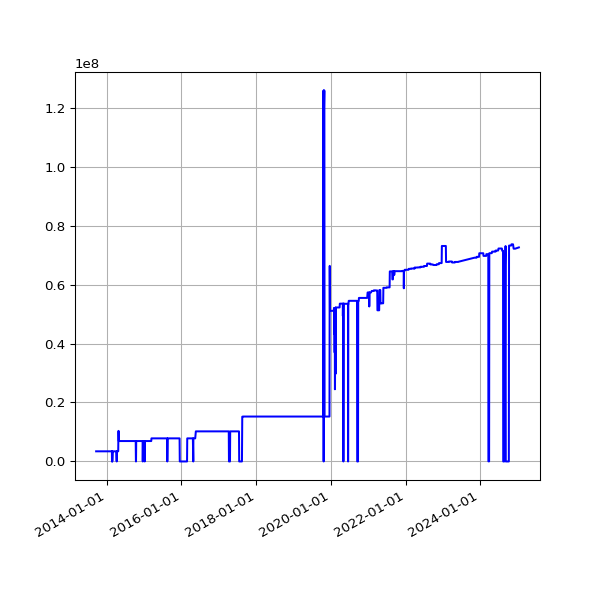

The file beside this chart, header and first rows:
date, value
2013-09-19 02:16:07 +0100, 3437606
2013-09-20 02:42:51 +0100, 3437606
2013-09-21 02:35:34 +0100, 3437606
2013-09-22 02:42:30 +0100, 3437606
2013-09-23 14:45:25 +0100, 3437606
2013-09-24 02:24:38 +0100, 3437606
2013-09-25 02:24:18 +0100, 3437606
2013-09-25 11:14:19 +0100, 3437606
2013-09-25 15:24:36 +0100, 3437606
2013-09-26 02:28:48 +0100, 3437606
2013-09-27 03:04:57 +0100, 3437606
2013-09-28 02:34:11 +0100, 3437606
2013-09-29 02:37:28 +0100, 3437606
2013-09-30 02:41:33 +0100, 3437606
2013-10-01 02:48:10 +0100, 3437606
2013-10-02 02:40:18 +0100, 3437606
2013-10-03 02:50:49 +0100, 3437606
2013-10-04 02:42:18 +0100, 3437606
2013-10-05 02:35:24 +0100, 3437606
2013-10-06 02:35:14 +0100, 3437606
2013-10-07 02:36:02 +0100, 3437606
2013-10-08 02:48:25 +0100, 3437606
2013-10-09 02:44:15 +0100, 3437606
2013-10-10 02:42:47 +0100, 3437606
2013-10-11 02:43:24 +0100, 3437606
2013-10-12 02:36:46 +0100, 3437606
2013-10-13 02:34:49 +0100, 3437606
2013-10-16 02:38:31 +0100, 3437606
2013-10-17 02:38:11 +0100, 3437606
2013-10-18 03:54:04 +0100, 3437606
2013-10-19 04:22:37 +0100, 3437606
2013-10-20 03:47:14 +0100, 3437606
2013-10-21 03:33:15 +0100, 3437606
2013-10-22 03:54:27 +0100, 3437606
2013-10-23 04:08:12 +0100, 3437606
2013-10-24 03:23:20 +0100, 3437606
2013-10-25 03:49:11 +0100, 3437606
2013-10-26 02:58:11 +0100, 3437606
2013-10-27 04:56:02 +0000, 3437606
2013-10-28 03:29:04 +0000, 3437606
2013-10-29 03:34:38 +0000, 3437606
2013-10-30 03:44:23 +0000, 3437606
2013-10-31 04:16:06 +0000, 3437606
2013-11-01 19:13:36 +0000, 3437606
2013-11-04 10:02:58 +0000, 3437606
2013-11-05 03:51:50 +0000, 3437606
2013-11-06 03:39:36 +0000, 3437606
2013-11-07 03:44:18 +0000, 3437606
2013-11-08 03:49:56 +0000, 3437606
2013-11-09 04:02:57 +0000, 3437606
2013-11-10 03:28:18 +0000, 3437606
2013-11-11 03:43:31 +0000, 3437606
2013-11-12 04:09:49 +0000, 3437606
2013-11-13 04:17:11 +0000, 3437606
2013-11-14 03:34:20 +0000, 3437606
2013-11-15 03:40:17 +0000, 3437606
2013-11-16 03:32:06 +0000, 3437606
2013-11-17 03:26:32 +0000, 3437606
2013-11-18 03:40:30 +0000, 3437606
2013-11-19 03:32:58 +0000, 3437606
... 3,162 more rows
